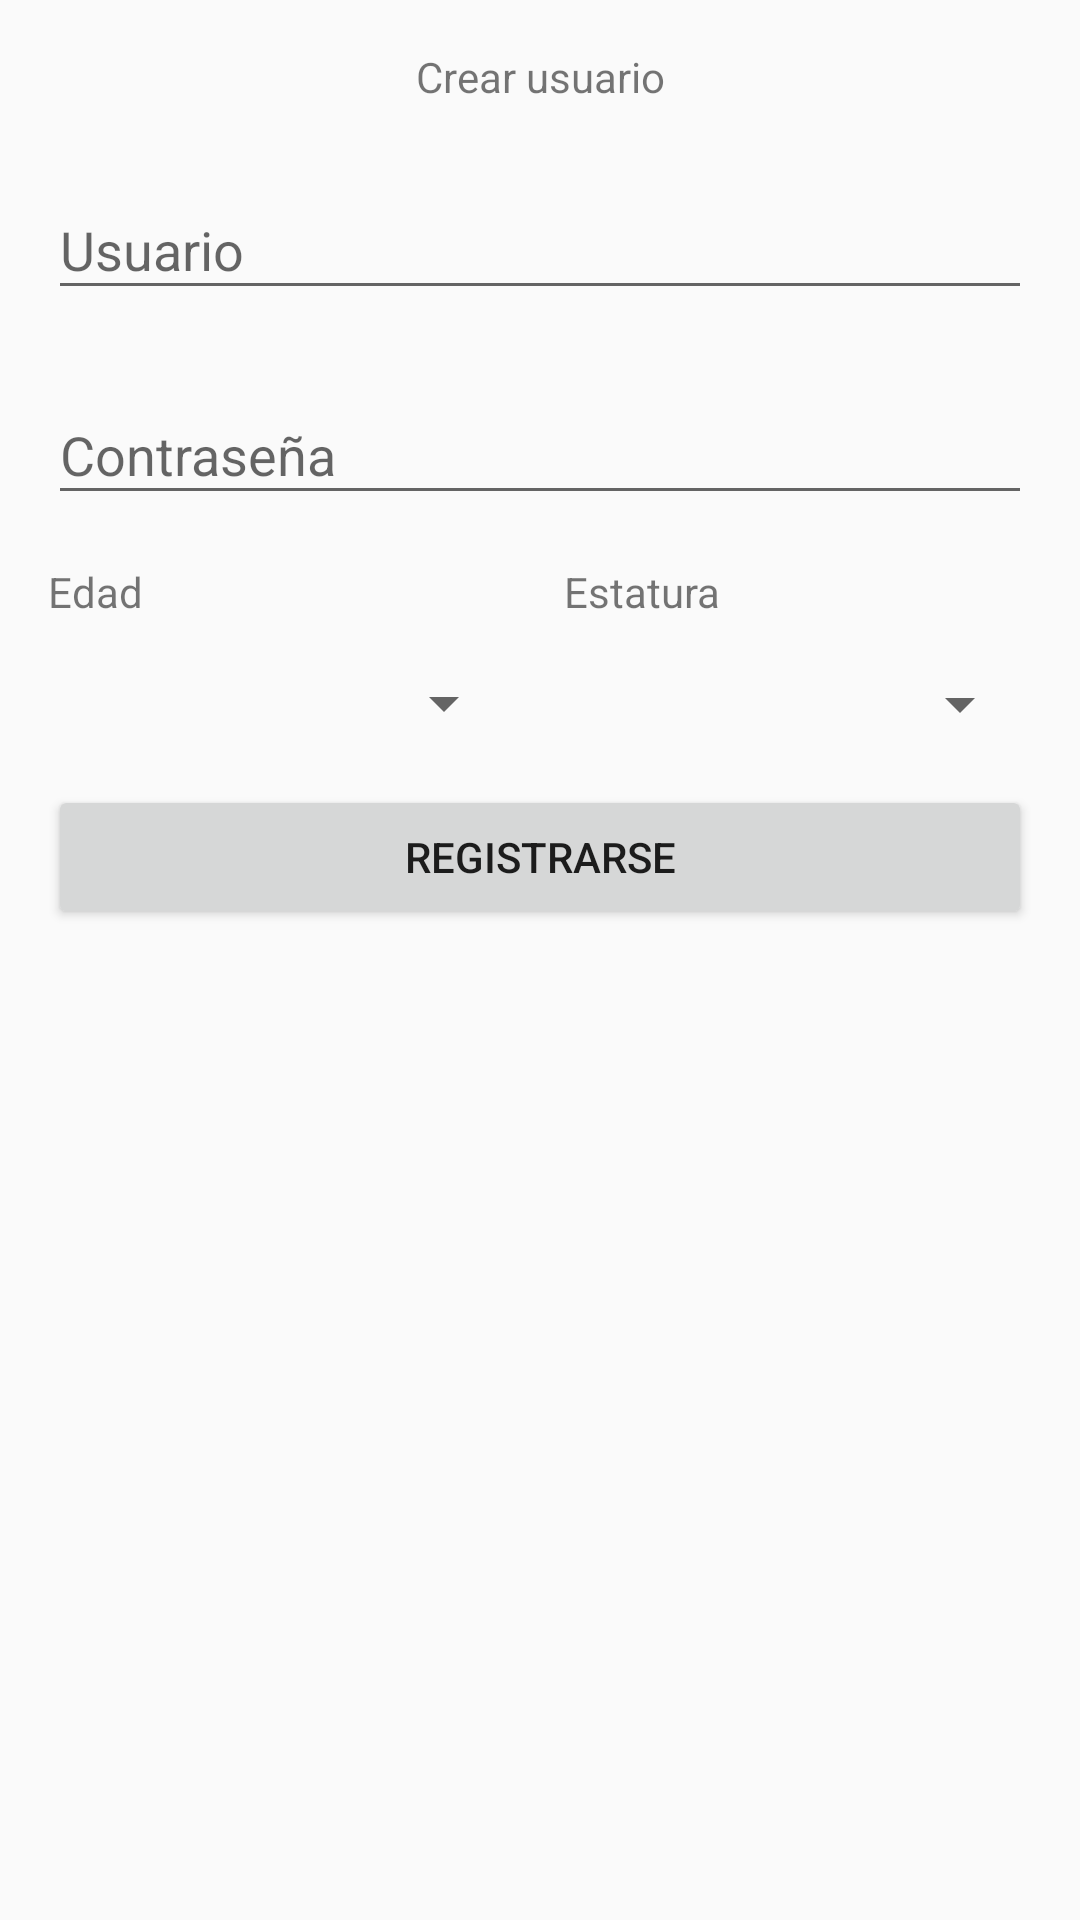

Produce the Android XML layout that renders to this screen, including the resource entries it uses.
<!-- AndroidManifest.xml: application theme Theme.Exportado -->
<!-- res/layout/activity_registrarse.xml -->
<?xml version="1.0" encoding="utf-8"?>
<android.support.constraint.ConstraintLayout xmlns:android="http://schemas.android.com/apk/res/android"
    xmlns:app="http://schemas.android.com/apk/res-auto"
    xmlns:tools="http://schemas.android.com/tools"
    android:layout_width="match_parent"
    android:layout_height="match_parent"
    tools:context=".Registrarse">

    <TextView
        android:id="@+id/textView"
        android:layout_width="wrap_content"
        android:layout_height="wrap_content"
        android:layout_marginTop="16dp"
        android:text="@string/text_crear_usuario"
        app:layout_constraintEnd_toEndOf="parent"
        app:layout_constraintStart_toStartOf="parent"
        app:layout_constraintTop_toTopOf="parent" />

    <Spinner
        android:id="@+id/spEstatura"
        android:layout_width="0dp"
        android:layout_height="wrap_content"
        android:layout_marginStart="16dp"
        android:layout_marginTop="16dp"
        android:layout_marginEnd="16dp"
        app:layout_constraintEnd_toEndOf="parent"
        app:layout_constraintHorizontal_bias="0.5"
        app:layout_constraintStart_toEndOf="@+id/spEdad"
        app:layout_constraintTop_toBottomOf="@+id/textView3" />

    <Spinner
        android:id="@+id/spEdad"
        android:layout_width="0dp"
        android:layout_height="23dp"
        android:layout_marginStart="16dp"
        android:layout_marginTop="16dp"
        app:layout_constraintEnd_toStartOf="@+id/spEstatura"
        app:layout_constraintHorizontal_bias="0.5"
        app:layout_constraintStart_toStartOf="parent"
        app:layout_constraintTop_toBottomOf="@+id/textView2" />

    <Button
        android:id="@+id/btNewRegister"
        android:layout_width="0dp"
        android:layout_height="wrap_content"
        android:layout_marginStart="16dp"
        android:layout_marginTop="16dp"
        android:layout_marginEnd="16dp"
        android:onClick="registrar"
        android:text="@string/boton_registrar"
        app:layout_constraintEnd_toEndOf="parent"
        app:layout_constraintStart_toStartOf="parent"
        app:layout_constraintTop_toBottomOf="@+id/spEdad" />

    <android.support.design.widget.TextInputLayout
        android:id="@+id/textInputLayout3"
        android:layout_width="0dp"
        android:layout_height="wrap_content"
        android:layout_marginStart="16dp"
        android:layout_marginTop="16dp"
        android:layout_marginEnd="16dp"
        android:hint="@string/text_usuario"
        app:layout_constraintEnd_toEndOf="parent"
        app:layout_constraintStart_toStartOf="parent"
        app:layout_constraintTop_toBottomOf="@+id/textView">

        <android.support.design.widget.TextInputEditText
            android:id="@+id/etUsuario"
            android:layout_width="match_parent"
            android:layout_height="wrap_content" />
    </android.support.design.widget.TextInputLayout>

    <android.support.design.widget.TextInputLayout
        android:id="@+id/textInputLayout4"
        android:layout_width="0dp"
        android:layout_height="wrap_content"
        android:layout_marginStart="16dp"
        android:layout_marginTop="16dp"
        android:layout_marginEnd="16dp"
        android:hint="@string/text_contrasenia"
        app:layout_constraintEnd_toEndOf="parent"
        app:layout_constraintStart_toStartOf="parent"
        app:layout_constraintTop_toBottomOf="@+id/textInputLayout3">

        <android.support.design.widget.TextInputEditText
            android:id="@+id/etPassword"
            android:layout_width="match_parent"
            android:layout_height="wrap_content" />
    </android.support.design.widget.TextInputLayout>

    <TextView
        android:id="@+id/textView2"
        android:layout_width="0dp"
        android:layout_height="wrap_content"
        android:layout_marginStart="16dp"
        android:layout_marginTop="16dp"
        android:layout_marginEnd="16dp"
        android:text="@string/text_edad"
        app:layout_constraintEnd_toStartOf="@+id/textView3"
        app:layout_constraintHorizontal_bias="0.5"
        app:layout_constraintStart_toStartOf="parent"
        app:layout_constraintTop_toBottomOf="@+id/textInputLayout4" />

    <TextView
        android:id="@+id/textView3"
        android:layout_width="0dp"
        android:layout_height="wrap_content"
        android:layout_marginTop="16dp"
        android:layout_marginEnd="16dp"
        android:text="@string/text_estatura"
        app:layout_constraintEnd_toEndOf="parent"
        app:layout_constraintHorizontal_bias="0.5"
        app:layout_constraintStart_toEndOf="@+id/textView2"
        app:layout_constraintTop_toBottomOf="@+id/textInputLayout4" />


</android.support.constraint.ConstraintLayout>
<!-- resources referenced by this layout -->
<resources>
  <string name="boton_registrar">Registrarse</string>
  <string name="text_contrasenia">Contraseña</string>
  <string name="text_crear_usuario">Crear usuario</string>
  <string name="text_edad">Edad</string>
  <string name="text_estatura">Estatura</string>
  <string name="text_usuario">Usuario</string>
  <style name="Theme.Exportado" parent="Theme.AppCompat.Light.DarkActionBar">
          
          <item name="colorPrimary">@color/purple_500</item>
          <item name="colorPrimaryDark">@color/purple_700</item>
          <item name="colorAccent">@color/teal_200</item>
          
      </style>
  <!-- not gathered from this repository: default colours our renderer supplied (Android Studio template values) -->
  <color name="purple_500">#FF6200EE</color>
  <color name="purple_700">#FF3700B3</color>
  <color name="teal_200">#FF03DAC5</color>
</resources>
